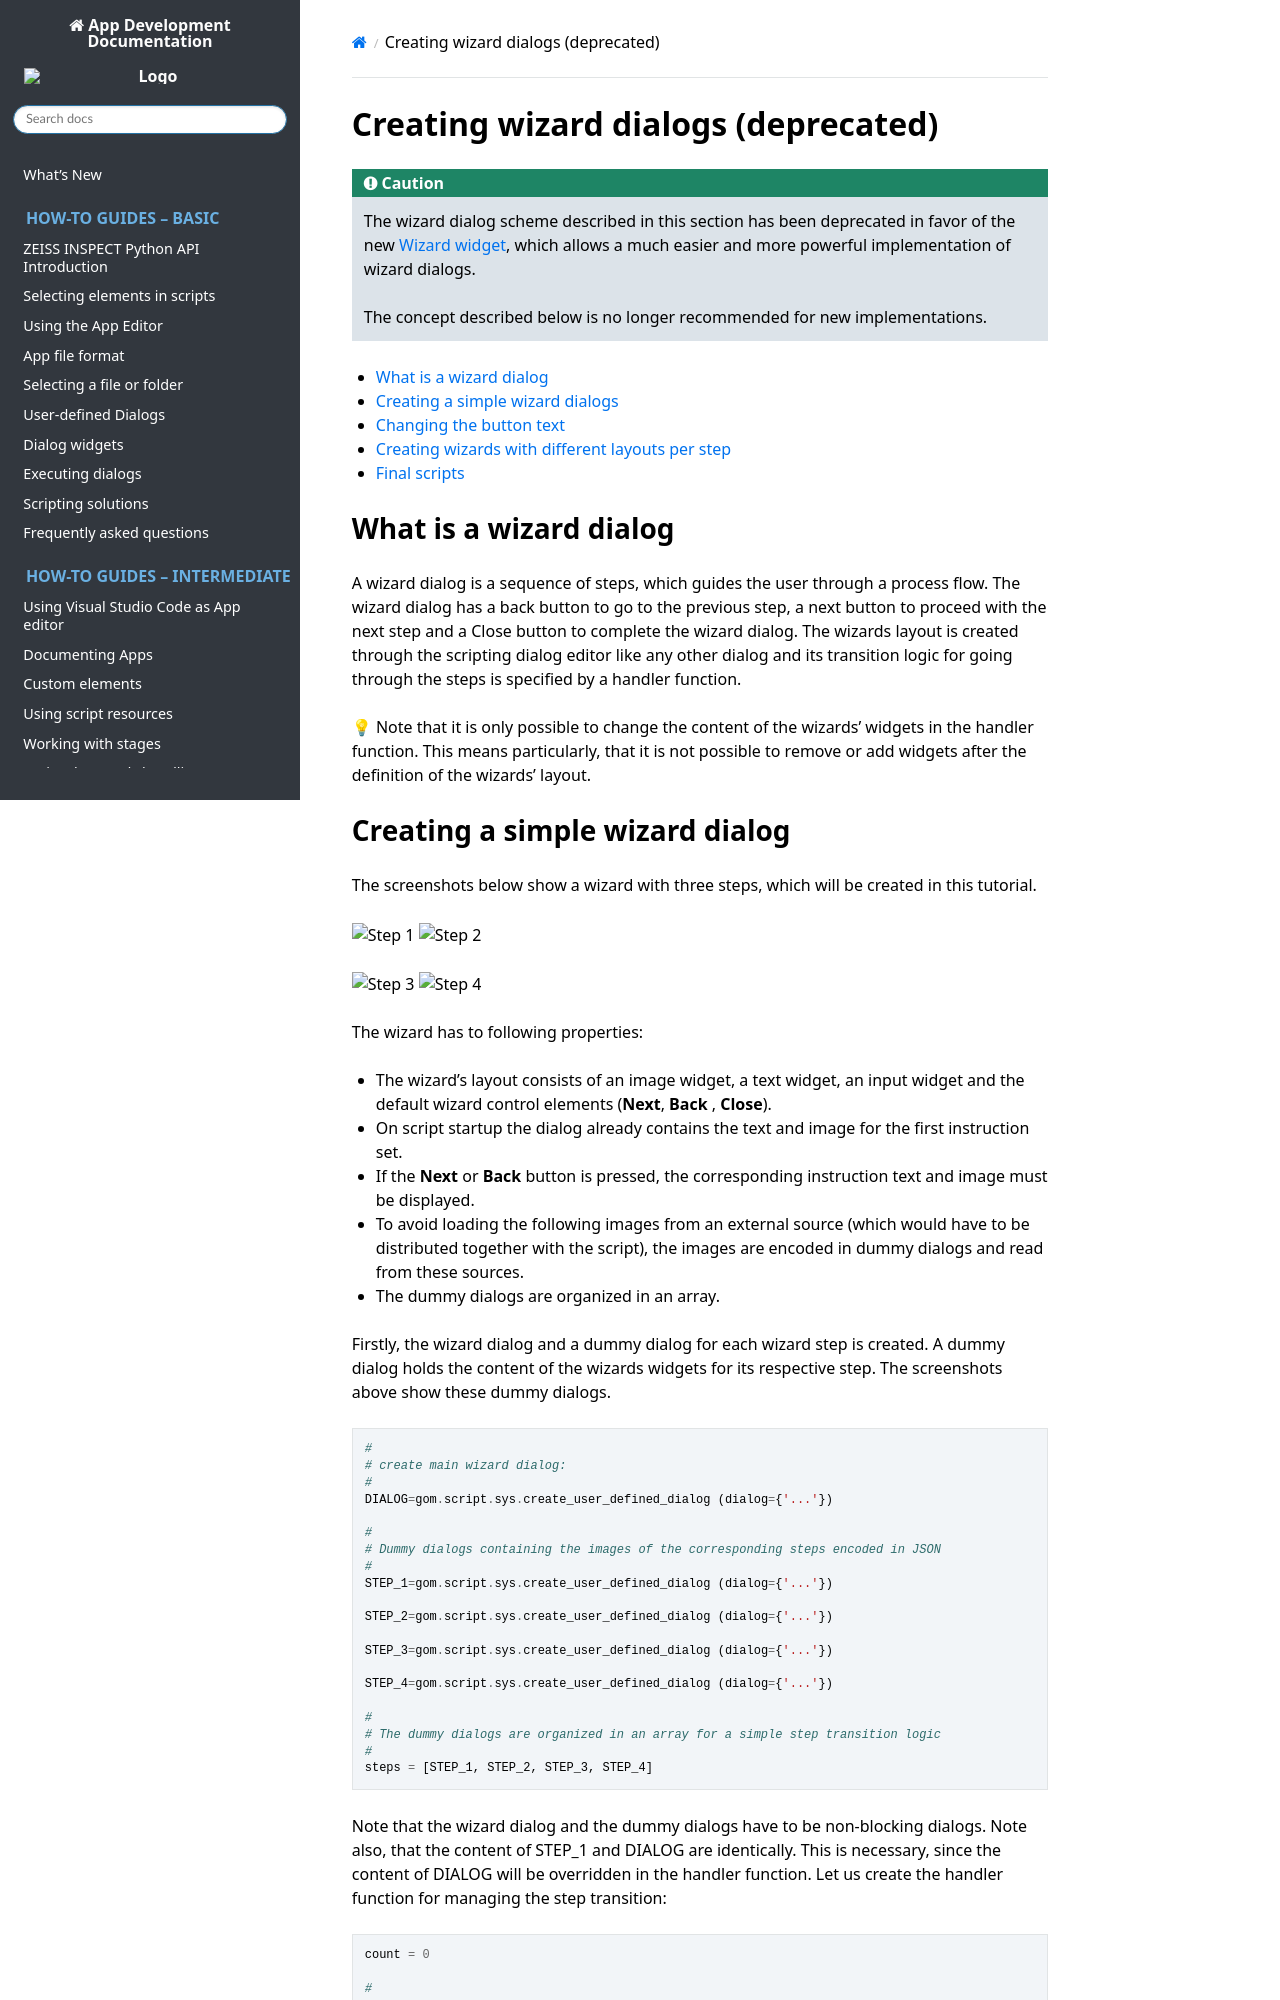

repository: ZEISS/zeiss-inspect-app-api · page: 2027/howtos/user_defined_dialogs/creating_wizard_dialogs.html · generator: sphinx

# Creating wizard dialogs (deprecated)

```{caution}
The wizard dialog scheme described in this section has been deprecated in favor of the new [Wizard widget](dialog_widgets.md#wizard-widget), which allows a much easier and more powerful implementation of wizard dialogs.

The concept described below is no longer recommended for new implementations.
```

- [What is a wizard dialog](#what-is-a-wizard-dialog)
- [Creating a simple wizard dialogs](#creating-a-simple-wizard-dialog)
- [Changing the button text](#changing-the-button-text)
- [Creating wizards with different layouts per step](#creating-wizards-with-different-layouts-per-step)
- [Final scripts](#final-scripts)

## What is a wizard dialog

A wizard dialog is a sequence of steps, which guides the user through a process flow. The wizard dialog has a back button to go to the previous step, a next button to proceed with the next step and a Close button to complete the wizard dialog. The wizards layout is created through the scripting dialog editor like any other dialog and its transition logic for going through the steps is specified by a handler function.

💡 Note that it is only possible to change the content of the wizards' widgets in the handler function. This means particularly, that it is not possible to remove or add widgets after the definition of the wizards' layout.
